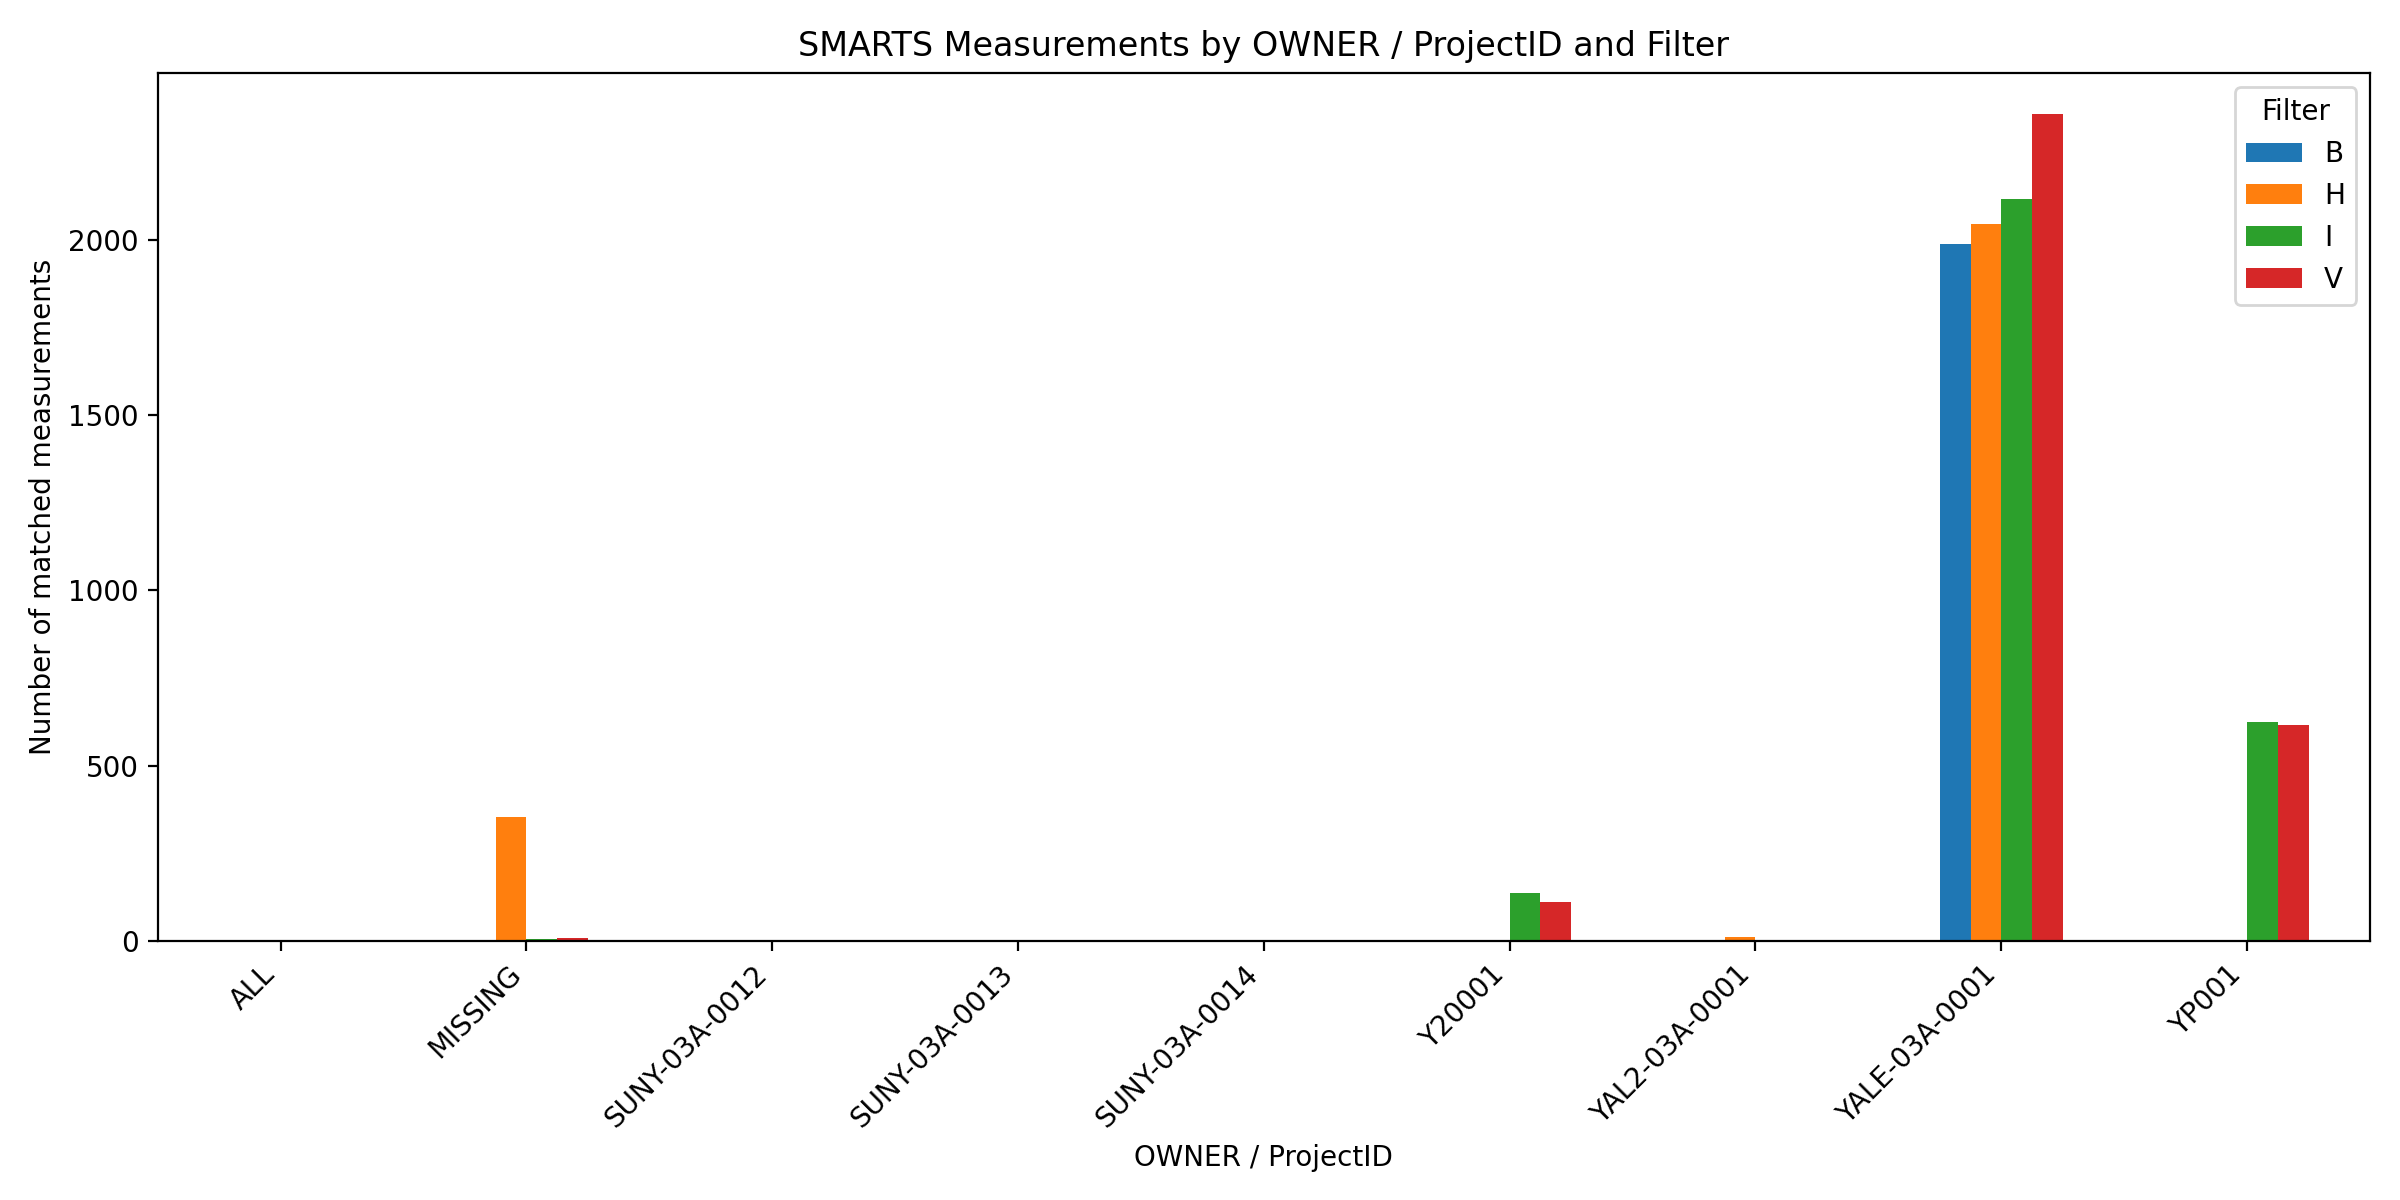

Values plotted in this chart, from the file beside it:
header_owner_used, B, H, I, V
ALL, 0, 1, 0, 0
MISSING, 0, 353, 4, 7
SUNY-03A-0012, 0, 1, 0, 0
SUNY-03A-0013, 0, 1, 0, 0
SUNY-03A-0014, 0, 1, 0, 0
Y20001, 0, 0, 137, 110
YAL2-03A-0001, 0, 11, 0, 0
YALE-03A-0001, 1987, 2045, 2117, 2358
YP001, 0, 0, 624, 616
